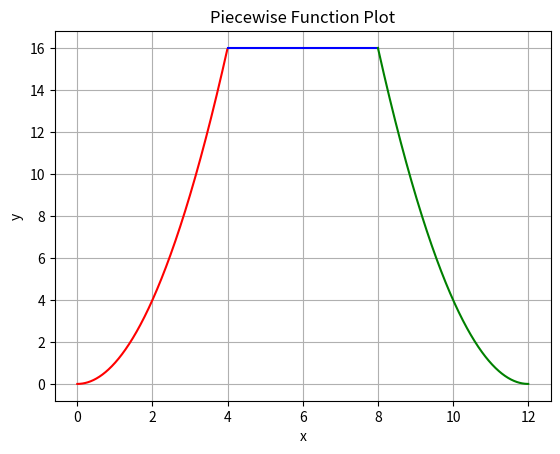

This chart was generated by the following Python code:
import numpy as np
import matplotlib.pyplot as plt
import math
plt.xlabel("x")
plt.ylabel("y")
plt.title("Piecewise Function Plot")
plt.grid(True)
x1 = np.arange(0, 4,.01) 
y1 = np.square(x1)
plt.plot(x1,y1,"red")
x2 = np.arange(4,8,.01)
y2 = np.full_like(x2,16) # direct assigning 16 will not work
plt.plot(x2,y2, "blue")
x3 = np.arange(8,12.01,.01)
y3 = np.square(12-x3)
plt.plot(x3, y3, "green")
plt.show()


